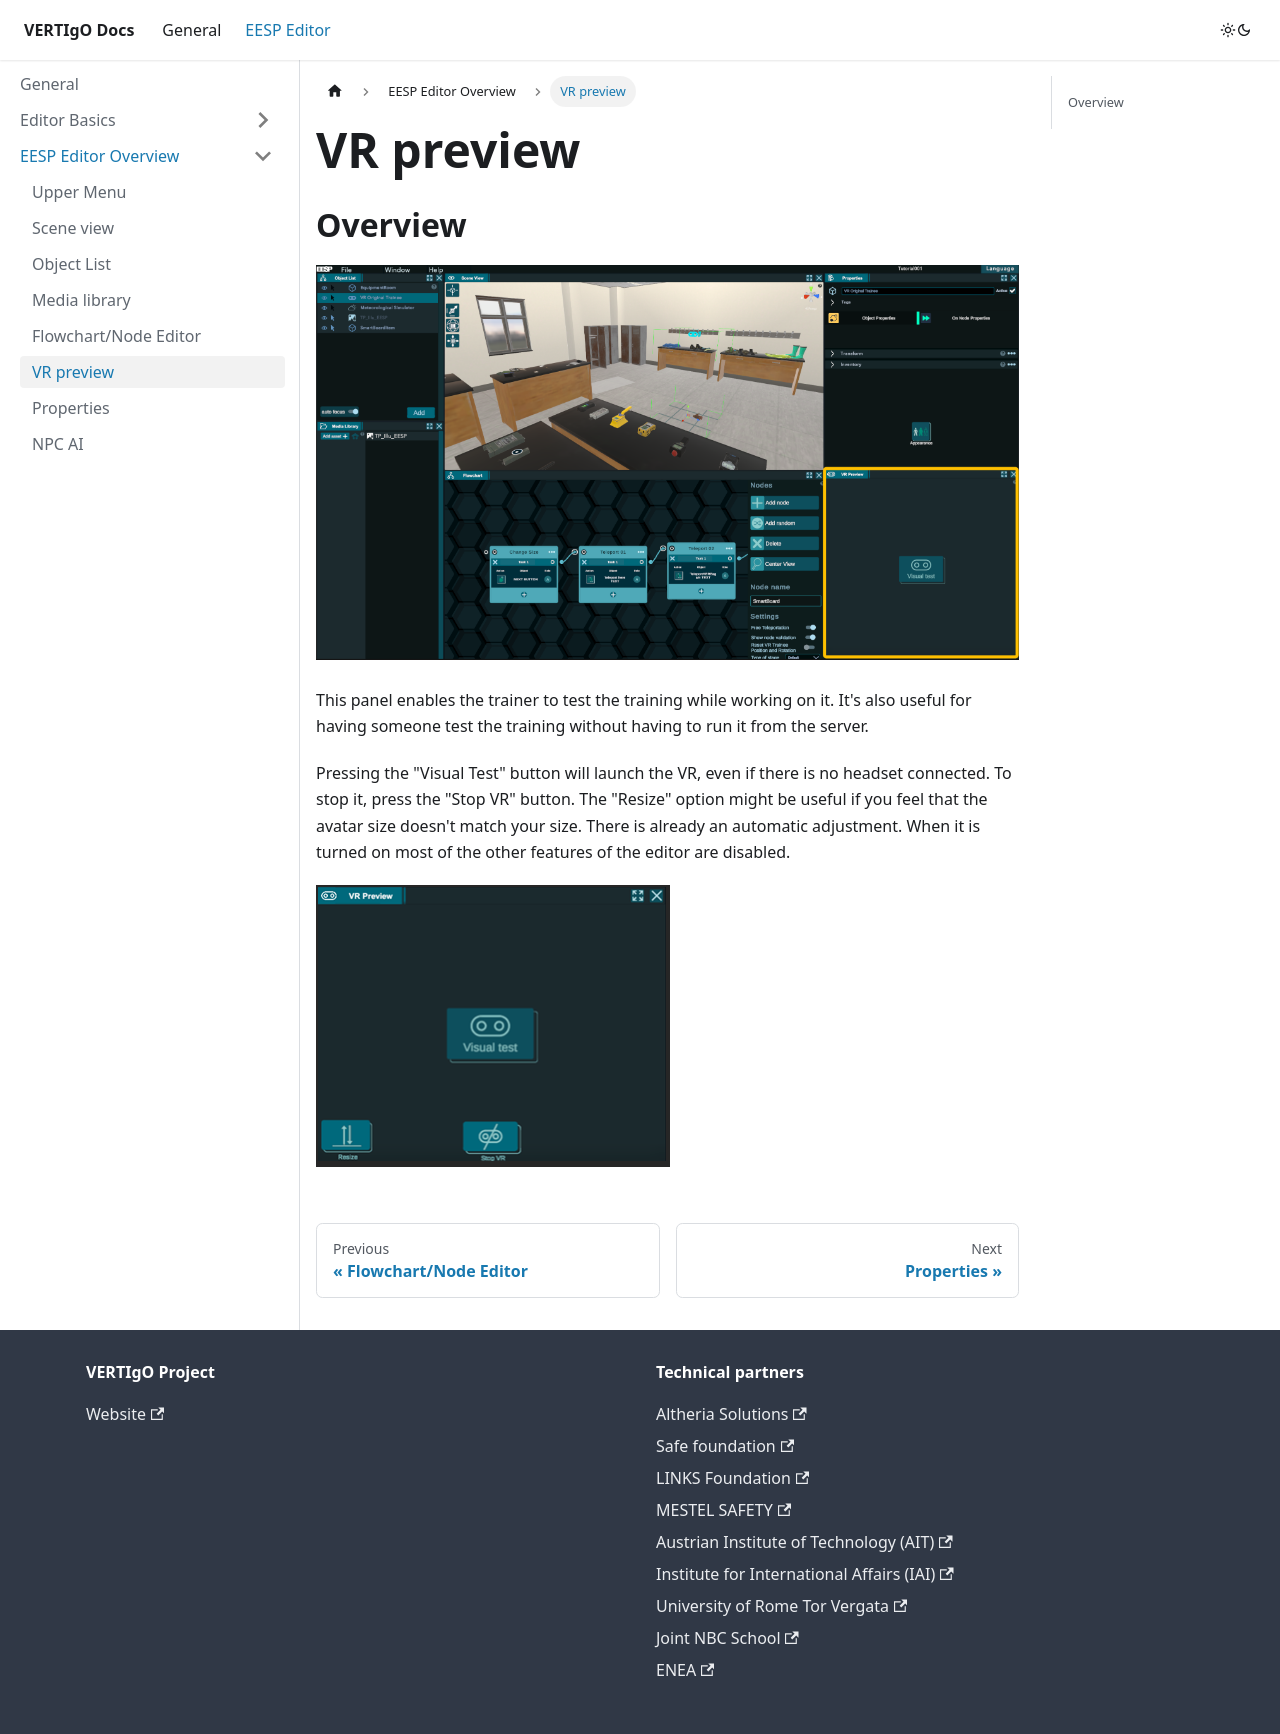

repository: AltheriaOrg/VERTIgO-docs · page: docs/eesp-editor/EESPEditorOverview/VRpreview/index.html · generator: docusaurus

---
sidebar_position: 6
title: VR preview
---

  
## Overview 

![HUB](/img/30vrview.png)

This panel enables the trainer to test the training while working on it. It's also useful for having someone test the training without having to run it from the server. 
 
Pressing the "Visual Test" button will launch the VR, even if there is no headset connected. To stop it, press the "Stop VR" button. The "Resize" option might be useful if you feel that the avatar size doesn't match your size. There is already an automatic adjustment. 
When it is turned on most of the other features of the editor are disabled. 

![HUB](/img/31vrview.png)
